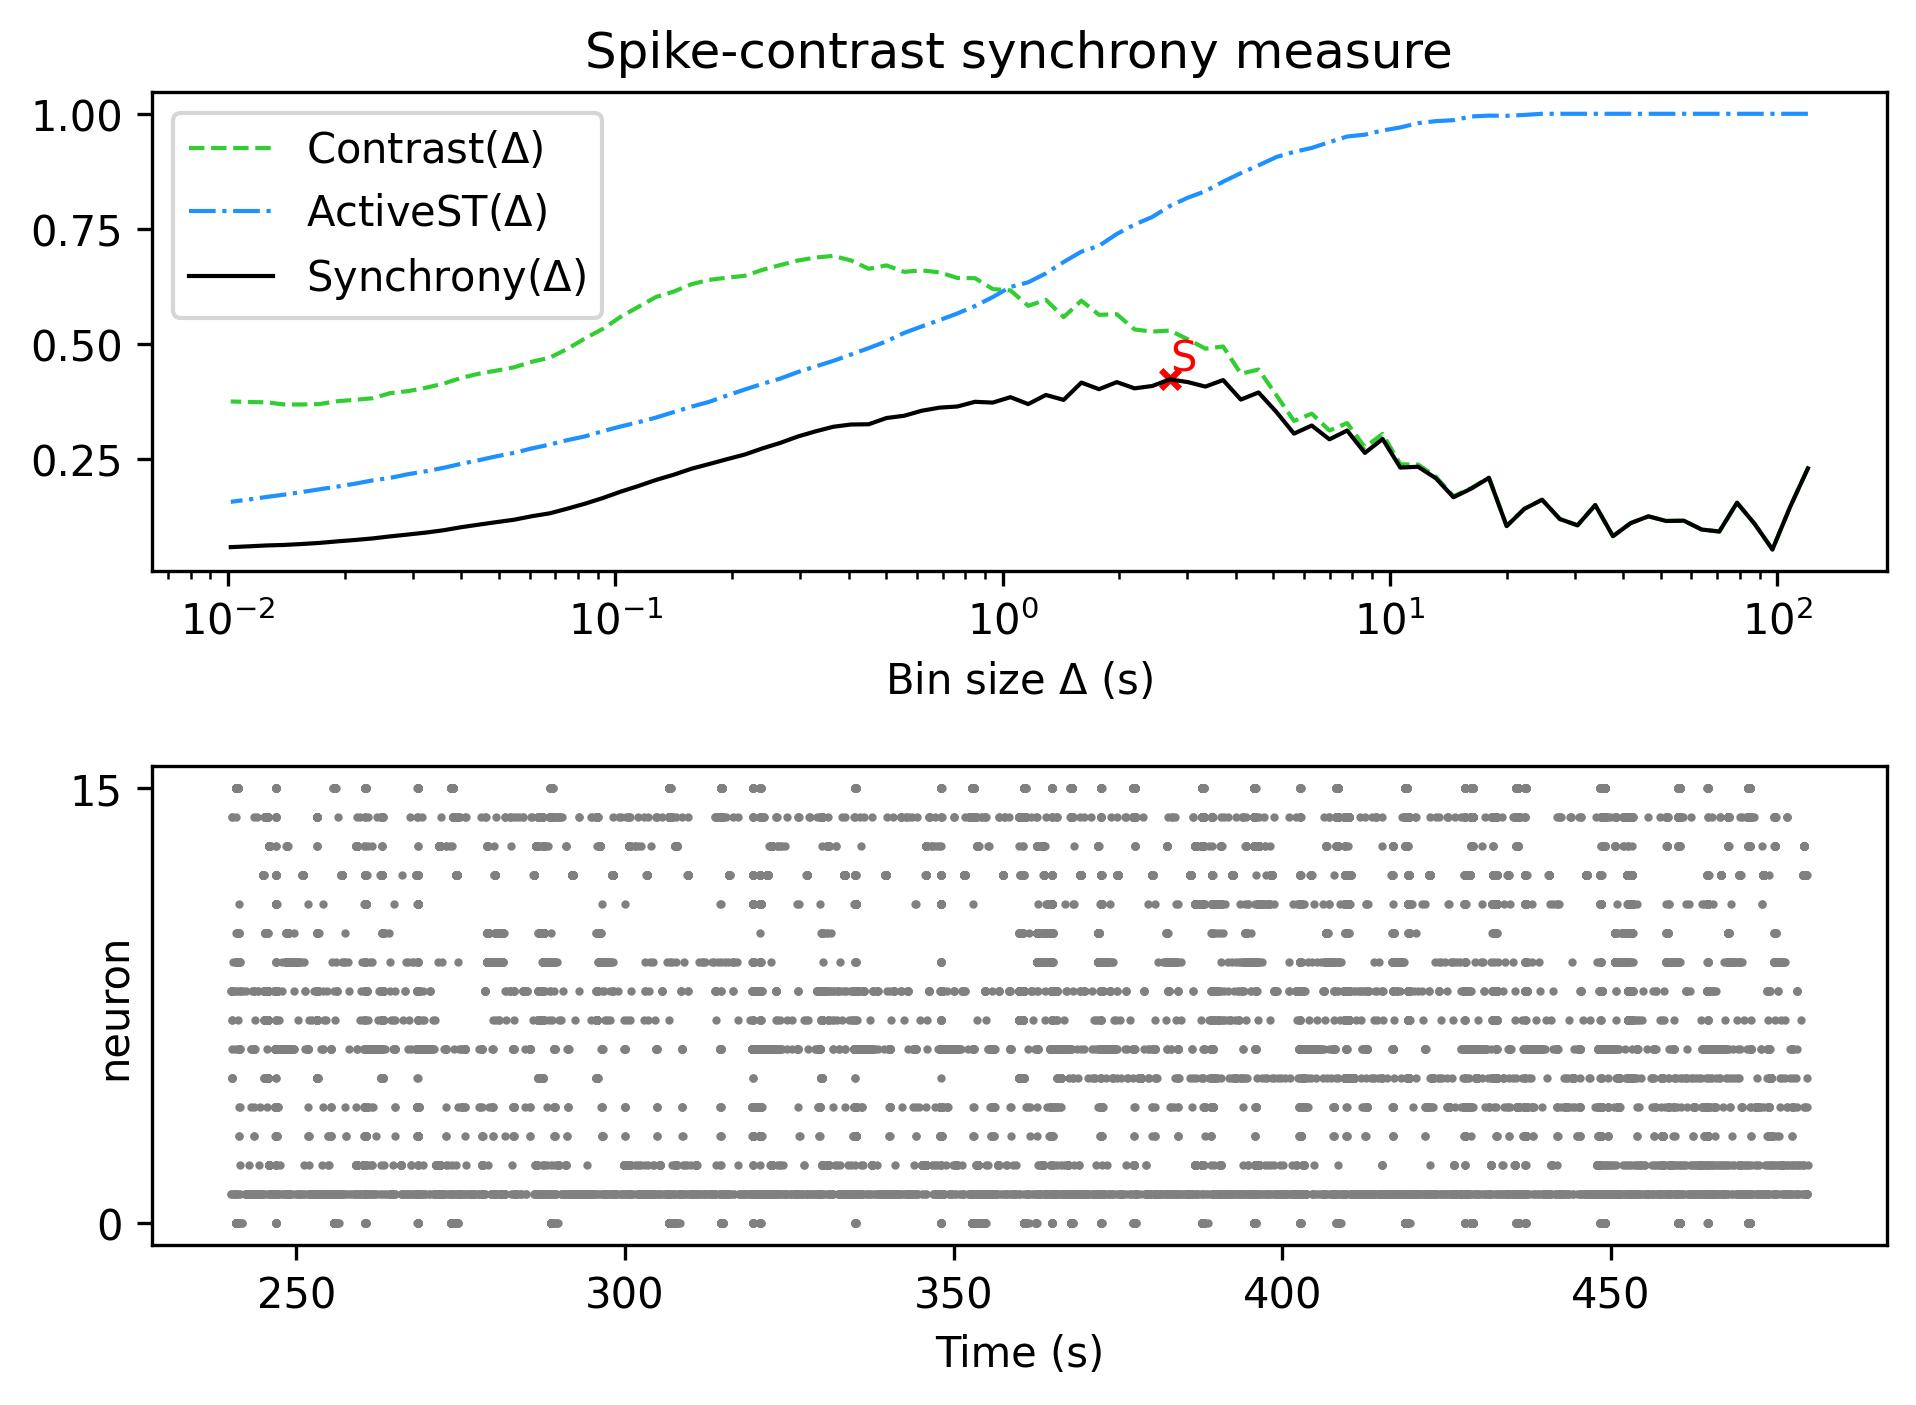

Values plotted in this chart, from the file beside it:
, Spike-contrast (120.0 s), Spike-contrast (108.0 s), Spike-contrast (97.2 s), Spike-contrast (87.48 s), Spike-contrast (78.732 s), Spike-contrast (70.859 s), Spike-contrast (63.773 s), Spike-contrast (57.396 s), Spike-contrast (51.656 s), Spike-contrast (46.49 s), Spike-contrast (41.841 s), Spike-contrast (37.657 s), Spike-contrast (33.892 s), Spike-contrast (30.502 s), Spike-contrast (27.452 s), Spike-contrast (24.707 s), Spike-contrast (22.236 s), Spike-contrast (20.013 s), Spike-contrast (18.011 s), Spike-contrast (16.21 s), Spike-contrast (14.589 s), Spike-contrast (13.13 s), Spike-contrast (11.817 s)
0, 0.2301, 0.1467, 0.05401, 0.1093, 0.1555, 0.09295, 0.09737, 0.1165, 0.1159, 0.126, 0.1113, 0.08286, 0.1505, 0.1065, 0.1201, 0.162, 0.1422, 0.1047, 0.2094, 0.1861, 0.1674, 0.2088, 0.2336
